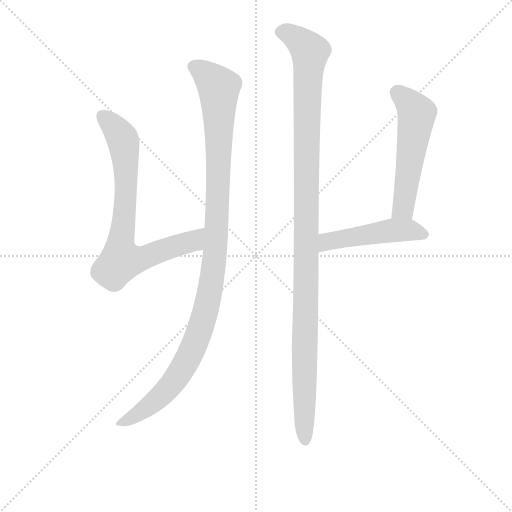
t = 0.00 s
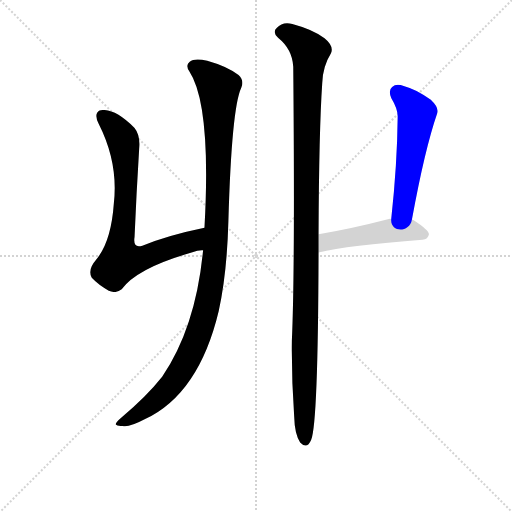
t = 3.97 s
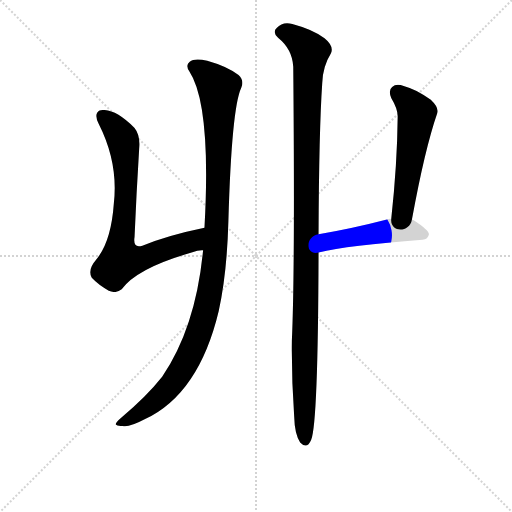
t = 4.15 s
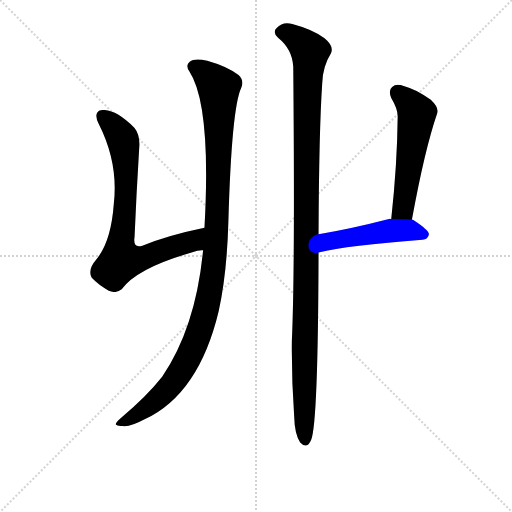
t = 4.34 s
t = 4.53 s: frame unchanged from t = 4.34 s, image omitted
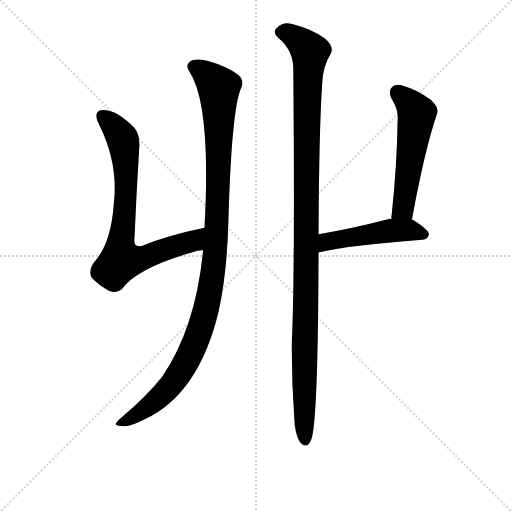
t = 5.18 s

The animated SVG that drew these frames (rendered in a browser with its animation timeline set to each time). Animation: 5 CSS @keyframes rules; one cycle of 5.17 s.

<svg version="1.1" viewBox="0 0 1024 1024" xmlns="http://www.w3.org/2000/svg">
  <g stroke="lightgray" stroke-dasharray="1,1" stroke-width="1" transform="scale(4, 4)">
    <line x1="0" y1="0" x2="256" y2="256"></line>
    <line x1="256" y1="0" x2="0" y2="256"></line>
    <line x1="128" y1="0" x2="128" y2="256"></line>
    <line x1="0" y1="128" x2="256" y2="128"></line>
  </g>
<g transform="scale(0.92, -0.92) translate(60, -900)">
   <style type="text/css">
    @keyframes keyframes0 {
      from {
       stroke: blue;
       stroke-dashoffset: 1136;
       stroke-width: 128;
       }
       79% {
       animation-timing-function: step-end;
       stroke: blue;
       stroke-dashoffset: 0;
       stroke-width: 128;
       }
       to {
       stroke: black;
       stroke-width: 1024;
       }
       }
       #make-me-a-hanzi-animation-0 {
         animation: keyframes0 1.174479s both;
         animation-delay: 0.000000s;
         animation-timing-function: linear;
       }
    @keyframes keyframes1 {
      from {
       stroke: blue;
       stroke-dashoffset: 779;
       stroke-width: 128;
       }
       72% {
       animation-timing-function: step-end;
       stroke: blue;
       stroke-dashoffset: 0;
       stroke-width: 128;
       }
       to {
       stroke: black;
       stroke-width: 1024;
       }
       }
       #make-me-a-hanzi-animation-1 {
         animation: keyframes1 0.883952s both;
         animation-delay: 1.174479s;
         animation-timing-function: linear;
       }
    @keyframes keyframes2 {
      from {
       stroke: blue;
       stroke-dashoffset: 1179;
       stroke-width: 128;
       }
       79% {
       animation-timing-function: step-end;
       stroke: blue;
       stroke-dashoffset: 0;
       stroke-width: 128;
       }
       to {
       stroke: black;
       stroke-width: 1024;
       }
       }
       #make-me-a-hanzi-animation-2 {
         animation: keyframes2 1.209473s both;
         animation-delay: 2.058431s;
         animation-timing-function: linear;
       }
    @keyframes keyframes3 {
      from {
       stroke: blue;
       stroke-dashoffset: 550;
       stroke-width: 128;
       }
       64% {
       animation-timing-function: step-end;
       stroke: blue;
       stroke-dashoffset: 0;
       stroke-width: 128;
       }
       to {
       stroke: black;
       stroke-width: 1024;
       }
       }
       #make-me-a-hanzi-animation-3 {
         animation: keyframes3 0.697591s both;
         animation-delay: 3.267904s;
         animation-timing-function: linear;
       }
    @keyframes keyframes4 {
      from {
       stroke: blue;
       stroke-dashoffset: 494;
       stroke-width: 128;
       }
       62% {
       animation-timing-function: step-end;
       stroke: blue;
       stroke-dashoffset: 0;
       stroke-width: 128;
       }
       to {
       stroke: black;
       stroke-width: 1024;
       }
       }
       #make-me-a-hanzi-animation-4 {
         animation: keyframes4 0.652018s both;
         animation-delay: 3.965495s;
         animation-timing-function: linear;
       }
</style>
<path d="M 381.5 356.0 Q 365.5 188.0 292.5 81.0 Q 258.5 38.0 203.5 -8.0 Q 191.5 -18.0 191.5 -23.0 Q 194.5 -27.0 206.5 -26.0 Q 219.5 -30.0 255.5 -11.0 Q 372.5 44.0 415.5 224.0 Q 433.5 306.0 436.5 419.0 Q 443.5 665.0 464.5 709.0 Q 471.5 725.0 458.5 737.0 Q 433.5 756.0 390.5 768.0 Q 362.5 774.0 352.5 766.0 Q 342.5 759.0 351.5 745.0 Q 399.5 672.0 384.5 405.0 L 381.5 356.0 Z" fill="lightgray"></path> 
<path d="M 384.5 405.0 Q 306.5 389.0 249.5 366.0 Q 228.5 359.0 232.5 385.0 Q 236.5 479.0 242.5 576.0 Q 245.5 606.0 232.5 622.0 Q 187.5 667.0 156.5 660.0 Q 143.5 653.0 154.5 631.0 Q 197.5 546.0 187.5 458.0 Q 181.5 373.0 148.5 335.0 Q 129.5 313.0 139.5 296.0 Q 154.5 280.0 176.5 268.0 Q 192.5 261.0 204.5 271.0 Q 237.5 317.0 356.5 351.0 Q 372.5 357.0 381.5 356.0 C 411.5 360.0 413.5 411.0 384.5 405.0 Z" fill="lightgray"></path> 
<path d="M 632.5 391.0 Q 633.5 617.0 640.5 719.0 Q 641.5 755.0 659.5 784.0 Q 666.5 800.0 645.5 817.0 Q 620.5 836.0 575.5 848.0 Q 554.5 854.0 541.5 839.0 Q 531.5 830.0 544.5 818.0 Q 575.5 793.0 577.5 755.0 Q 581.5 314.0 574.5 160.0 Q 573.5 81.0 579.5 -5.0 Q 580.5 -44.0 592.5 -62.0 Q 607.5 -78.0 616.5 -56.0 Q 631.5 -20.0 632.5 351.0 L 632.5 391.0 Z" fill="lightgray"></path> 
<path d="M 835.5 423.0 Q 863.5 576.0 890.5 654.0 Q 894.5 666.0 876.5 683.0 Q 842.5 707.0 817.5 713.0 Q 801.5 719.0 792.5 711.0 Q 783.5 704.0 790.5 687.0 Q 805.5 662.0 804.5 645.0 Q 803.5 542.0 790.5 424.0 C 787.5 394.0 830.5 393.0 835.5 423.0 Z" fill="lightgray"></path> 
<path d="M 790.5 424.0 Q 787.5 425.0 785.5 424.0 Q 700.5 402.0 632.5 391.0 C 602.5 386.0 603.5 344.0 632.5 351.0 Q 696.5 367.0 858.5 379.0 Q 870.5 380.0 872.5 391.0 Q 872.5 400.0 838.5 422.0 Q 837.5 423.0 835.5 423.0 L 790.5 424.0 Z" fill="lightgray"></path> 
      <clipPath id="make-me-a-hanzi-clip-0">
      <path d="M 381.5 356.0 Q 365.5 188.0 292.5 81.0 Q 258.5 38.0 203.5 -8.0 Q 191.5 -18.0 191.5 -23.0 Q 194.5 -27.0 206.5 -26.0 Q 219.5 -30.0 255.5 -11.0 Q 372.5 44.0 415.5 224.0 Q 433.5 306.0 436.5 419.0 Q 443.5 665.0 464.5 709.0 Q 471.5 725.0 458.5 737.0 Q 433.5 756.0 390.5 768.0 Q 362.5 774.0 352.5 766.0 Q 342.5 759.0 351.5 745.0 Q 399.5 672.0 384.5 405.0 L 381.5 356.0 Z" fill="lightgray"></path>
      </clipPath>
      <path clip-path="url(#make-me-a-hanzi-clip-0)" d="M 360.5 755.0 L 390.5 737.0 L 415.5 706.0 L 412.5 432.0 L 404.5 317.0 L 392.5 248.0 L 355.5 136.0 L 311.5 62.0 L 240.5 -1.0 L 199.5 -23.0 " fill="none" id="make-me-a-hanzi-animation-0" stroke-dasharray="1008 2016" stroke-linecap="round"></path>

      <clipPath id="make-me-a-hanzi-clip-1">
      <path d="M 384.5 405.0 Q 306.5 389.0 249.5 366.0 Q 228.5 359.0 232.5 385.0 Q 236.5 479.0 242.5 576.0 Q 245.5 606.0 232.5 622.0 Q 187.5 667.0 156.5 660.0 Q 143.5 653.0 154.5 631.0 Q 197.5 546.0 187.5 458.0 Q 181.5 373.0 148.5 335.0 Q 129.5 313.0 139.5 296.0 Q 154.5 280.0 176.5 268.0 Q 192.5 261.0 204.5 271.0 Q 237.5 317.0 356.5 351.0 Q 372.5 357.0 381.5 356.0 C 411.5 360.0 413.5 411.0 384.5 405.0 Z" fill="lightgray"></path>
      </clipPath>
      <path clip-path="url(#make-me-a-hanzi-clip-1)" d="M 162.5 648.0 L 193.5 618.0 L 209.5 586.0 L 214.5 489.0 L 203.5 334.0 L 246.5 338.0 L 360.5 376.0 L 376.5 399.0 " fill="none" id="make-me-a-hanzi-animation-1" stroke-dasharray="651 1302" stroke-linecap="round"></path>

      <clipPath id="make-me-a-hanzi-clip-2">
      <path d="M 632.5 391.0 Q 633.5 617.0 640.5 719.0 Q 641.5 755.0 659.5 784.0 Q 666.5 800.0 645.5 817.0 Q 620.5 836.0 575.5 848.0 Q 554.5 854.0 541.5 839.0 Q 531.5 830.0 544.5 818.0 Q 575.5 793.0 577.5 755.0 Q 581.5 314.0 574.5 160.0 Q 573.5 81.0 579.5 -5.0 Q 580.5 -44.0 592.5 -62.0 Q 607.5 -78.0 616.5 -56.0 Q 631.5 -20.0 632.5 351.0 L 632.5 391.0 Z" fill="lightgray"></path>
      </clipPath>
      <path clip-path="url(#make-me-a-hanzi-clip-2)" d="M 549.5 829.0 L 577.5 822.0 L 613.5 788.0 L 606.5 655.0 L 603.5 -56.0 " fill="none" id="make-me-a-hanzi-animation-2" stroke-dasharray="1051 2102" stroke-linecap="round"></path>

      <clipPath id="make-me-a-hanzi-clip-3">
      <path d="M 835.5 423.0 Q 863.5 576.0 890.5 654.0 Q 894.5 666.0 876.5 683.0 Q 842.5 707.0 817.5 713.0 Q 801.5 719.0 792.5 711.0 Q 783.5 704.0 790.5 687.0 Q 805.5 662.0 804.5 645.0 Q 803.5 542.0 790.5 424.0 C 787.5 394.0 830.5 393.0 835.5 423.0 Z" fill="lightgray"></path>
      </clipPath>
      <path clip-path="url(#make-me-a-hanzi-clip-3)" d="M 803.5 699.0 L 823.5 683.0 L 845.5 650.0 L 818.5 457.0 L 813.5 443.0 L 798.5 432.0 " fill="none" id="make-me-a-hanzi-animation-3" stroke-dasharray="422 844" stroke-linecap="round"></path>

      <clipPath id="make-me-a-hanzi-clip-4">
      <path d="M 790.5 424.0 Q 787.5 425.0 785.5 424.0 Q 700.5 402.0 632.5 391.0 C 602.5 386.0 603.5 344.0 632.5 351.0 Q 696.5 367.0 858.5 379.0 Q 870.5 380.0 872.5 391.0 Q 872.5 400.0 838.5 422.0 Q 837.5 423.0 835.5 423.0 L 790.5 424.0 Z" fill="lightgray"></path>
      </clipPath>
      <path clip-path="url(#make-me-a-hanzi-clip-4)" d="M 635.5 358.0 L 651.5 375.0 L 783.5 398.0 L 836.5 400.0 L 862.5 391.0 " fill="none" id="make-me-a-hanzi-animation-4" stroke-dasharray="366 732" stroke-linecap="round"></path>

</g>
</svg>
